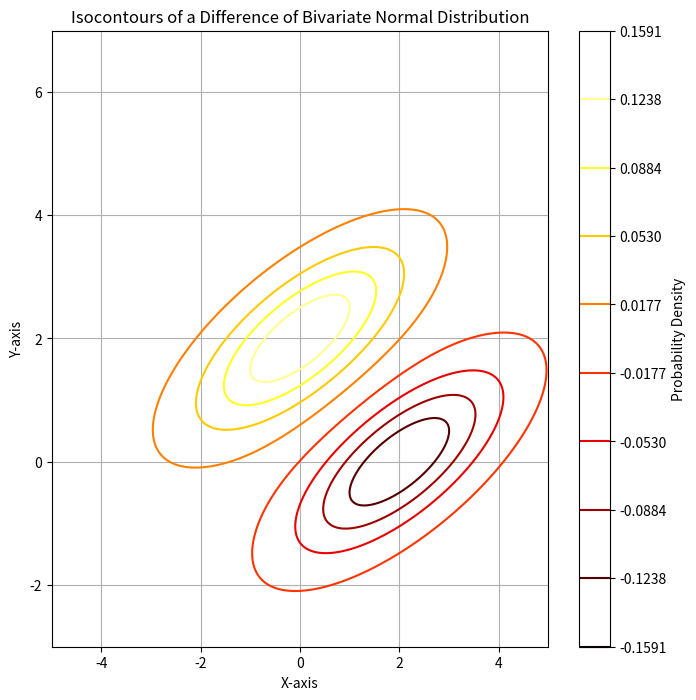

Here is the Python script that generated this plot:
import numpy as np
import matplotlib.pyplot as plt
from scipy.stats import multivariate_normal

E = np.array([0, 2])
var = np.array([[2, 1], [1, 1]])

x, y = np.mgrid[-5:5:.01, -3:7:.01]
pos = np.dstack((x, y))

rv = multivariate_normal(E, var)

pdf1 = rv.pdf(pos)

E = np.array([2, 0])
rv = multivariate_normal(E, var)

pdf2 = rv.pdf(pos)


# Plot the isocontours of the PDF
plt.figure(figsize=(8, 8))
plt.contour(x, y, pdf1-pdf2, levels=np.linspace(np.min(pdf1-pdf2), np.max(pdf1-pdf2), 10), cmap='hot')
plt.colorbar(label='Probability Density')
plt.title('Isocontours of a Difference of Bivariate Normal Distribution')
plt.xlabel('X-axis')
plt.ylabel('Y-axis')
plt.grid(True)
plt.show()
